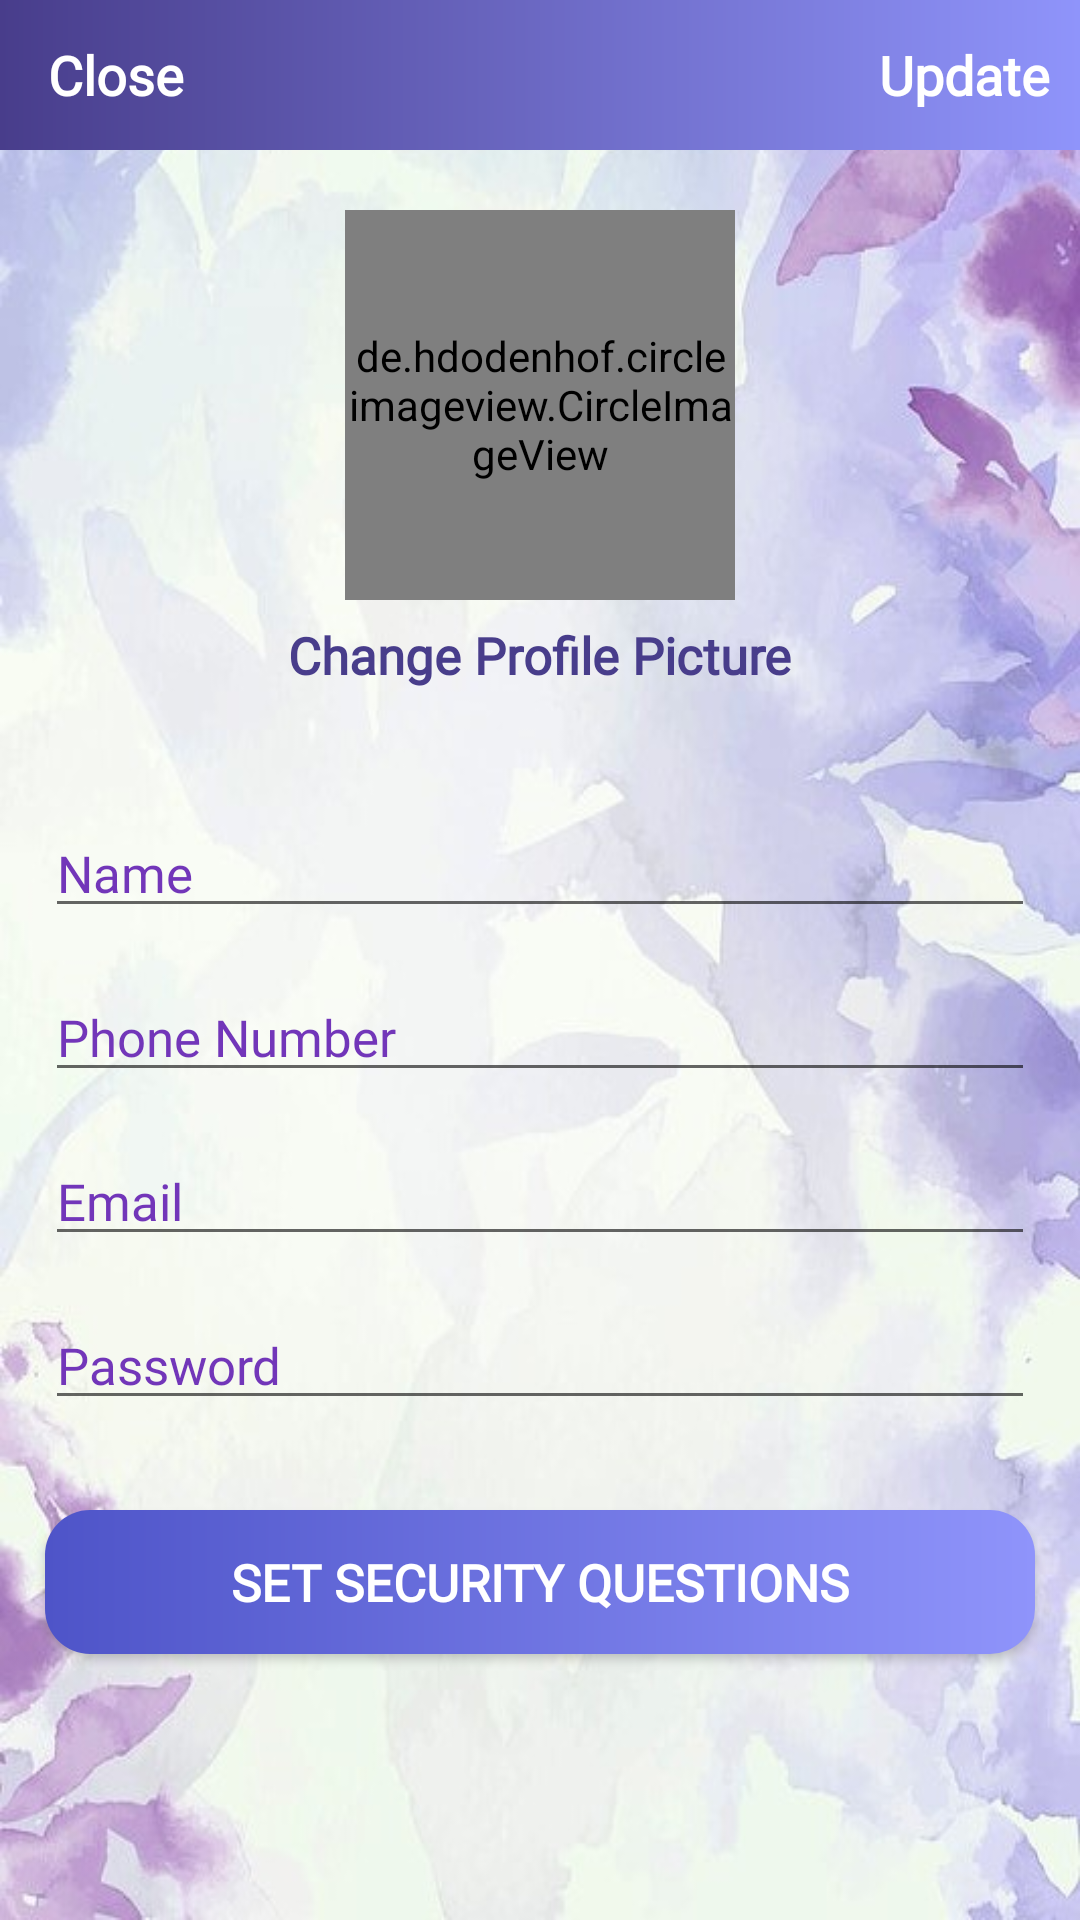

Layout XML and referenced resources for this Android screen:
<!-- AndroidManifest.xml: application theme Theme.TransportationApp -->
<!-- res/layout/activity_settings.xml -->
<?xml version="1.0" encoding="utf-8"?>
<RelativeLayout xmlns:android="http://schemas.android.com/apk/res/android"
    xmlns:app="http://schemas.android.com/apk/res-auto"
    xmlns:tools="http://schemas.android.com/tools"
    android:layout_width="match_parent"
    android:layout_height="match_parent"
    android:background="@drawable/bg"
    tools:context=".Customers.SettingsActivity">
    
    <com.google.android.material.appbar.AppBarLayout
        android:id="@+id/app_bar_settings"
        android:layout_width="match_parent"
        android:layout_height="50dp"
        android:background="@color/colorPrimary">
        
        <androidx.appcompat.widget.Toolbar
            android:id="@+id/toolbar_settings"
            android:layout_width="match_parent"
            android:layout_height="wrap_content"
            android:background="@drawable/bluepurple_gradient">
            
            <RelativeLayout
                android:layout_width="match_parent"
                android:layout_height="match_parent">

                <TextView
                    android:id="@+id/close_settings_btn"
                    android:layout_width="wrap_content"
                    android:layout_height="wrap_content"
                    android:layout_alignParentStart="true"
                    android:fontFamily="@font/lexend"
                    android:text="Close"
                    android:textColor="@android:color/white"
                    android:textSize="18dp"
                    android:textStyle="bold" />

                <TextView
                    android:id="@+id/update_settings_btn"
                    android:layout_width="wrap_content"
                    android:layout_height="wrap_content"
                    android:layout_alignParentEnd="true"
                    android:fontFamily="@font/lexend"
                    android:layout_marginRight="10dp"
                    android:text="Update"
                    android:textColor="@android:color/white"
                    android:textSize="18dp"
                    android:textStyle="bold" />
                
            </RelativeLayout>
            
        </androidx.appcompat.widget.Toolbar>
            
    </com.google.android.material.appbar.AppBarLayout>


    <de.hdodenhof.circleimageview.CircleImageView
        android:id="@+id/settings_profile_image"
        android:layout_width="130dp"
        android:layout_height="130dp"
        android:layout_below="@id/app_bar_settings"
        android:layout_centerHorizontal="true"
        android:layout_marginTop="20dp"
        android:src="@drawable/profile" />

    <TextView
        android:id="@+id/profile_image_change_btn"
        android:layout_width="wrap_content"
        android:layout_height="wrap_content"
        android:layout_below="@id/settings_profile_image"
        android:layout_centerHorizontal="true"
        android:layout_marginTop="7dp"
        android:layout_marginRight="10dp"
        android:fontFamily="@font/lexend"
        android:text="Change Profile Picture"
        android:textColor="@color/colorPrimaryDark"
        android:textSize="17dp"
        android:textStyle="bold" />

    <EditText
        android:id="@+id/settings_name"
        android:layout_width="match_parent"
        android:layout_height="wrap_content"
        android:layout_below="@+id/profile_image_change_btn"
        android:layout_marginStart="15dp"
        android:layout_marginTop="40dp"
        android:layout_marginEnd="15dp"
        android:fontFamily="@font/lexend"
        android:hint="Name"
        android:inputType="textPersonName"
        android:textColor="@color/colorPrimaryDark"
        android:textColorHint="@color/colorPrimary"
        android:textSize="17dp" />

    <EditText
        android:id="@+id/settings_phone_number"
        android:layout_width="match_parent"
        android:layout_height="wrap_content"
        android:layout_below="@+id/settings_name"
        android:layout_marginStart="15dp"
        android:layout_marginTop="15dp"
        android:layout_marginEnd="15dp"
        android:layout_marginBottom="15dp"
        android:fontFamily="@font/lexend"
        android:hint="Phone Number"
        android:inputType="phone"
        android:textColor="@color/colorPrimaryDark"
        android:textColorHint="@color/colorPrimary"
        android:textSize="17dp" />

    <EditText
        android:id="@+id/settings_email"
        android:layout_width="match_parent"
        android:layout_height="wrap_content"
        android:layout_below="@+id/settings_phone_number"
        android:layout_marginStart="15dp"
        android:layout_marginEnd="15dp"
        android:layout_marginBottom="15dp"
        android:fontFamily="@font/lexend"
        android:hint="Email"
        android:inputType="textEmailAddress"
        android:textColor="@color/colorPrimaryDark"
        android:textColorHint="@color/colorPrimary"
        android:textSize="17dp" />

    <EditText
        android:id="@+id/settings_password"
        android:layout_width="match_parent"
        android:layout_height="wrap_content"
        android:layout_below="@+id/settings_email"
        android:layout_marginStart="15dp"
        android:layout_marginEnd="15dp"
        android:layout_marginBottom="15dp"
        android:fontFamily="@font/lexend"
        android:hint="Password"
        android:inputType="textPassword"
        android:textColor="@color/colorPrimaryDark"
        android:textColorHint="@color/colorPrimary"
        android:textSize="17dp" />

    <androidx.appcompat.widget.AppCompatButton
        android:id="@+id/security_questions_btn"
        android:layout_width="match_parent"
        android:layout_height="wrap_content"
        android:layout_below="@+id/settings_password"
        android:layout_marginStart="15dp"
        android:layout_marginTop="15dp"
        android:layout_marginEnd="15dp"
        android:layout_marginBottom="15dp"
        android:textSize="17dp"
        android:background="@drawable/buttons"
        android:fontFamily="@font/lexend"
        android:text="Set Security Questions"
        android:textColor="@android:color/white"
        android:textStyle="bold" />
    
        

</RelativeLayout>
<!-- resources referenced by this layout -->
<resources>
  <color name="colorPrimary">#7236b9</color>
  <color name="colorPrimaryDark">#483d8b</color>
  <!-- drawable bg: jpg bitmap (drawable, 65203 bytes) -->
  <!-- drawable bluepurple_gradient (drawable) -->
  <?xml version="1.0" encoding="utf-8"?>
  <shape xmlns:android="http://schemas.android.com/apk/res/android">
  
      <gradient
          android:startColor="@color/colorPrimaryDark"
          android:endColor="#8f94fb"
          android:type="linear" />
  
      <corners
          android:radius="0dp"
          >
      </corners>
  </shape>
  <!-- drawable buttons (drawable) -->
  <?xml version="1.0" encoding="utf-8"?>
  <shape xmlns:android="http://schemas.android.com/apk/res/android">
  
      <gradient
          android:startColor="#4e54c8"
          android:endColor="#8f94fb"
          android:type="linear" />
  
      <corners
          android:radius="15dp"
          >
      </corners>
  </shape>
  <style name="Theme.TransportationApp" parent="Theme.MaterialComponents.Light.NoActionBar">
          
          <item name="colorPrimary">@color/colorPrimary</item>
          <item name="colorPrimaryDark">@color/colorPrimaryDark</item>
          <item name="colorAccent">@color/colorAccent</item>
  
          
          <item name="android:statusBarColor" tools:targetApi="l">?attr/colorPrimaryVariant</item>
          
  
          
          
          <item name="android:windowAnimationStyle">@style/ActivityAnim</item>
          
      </style>
  <color name="colorAccent">#ffefd5</color>
  <style name="ActivityAnim" parent="@android:style/Animation.Activity">
          <item name="android:activityOpenEnterAnimation">@anim/slide_in</item>
          <item name="android:activityCloseEnterAnimation">@anim/slide_in</item>
          <item name="android:activityOpenExitAnimation">@anim/slide_out</item>
          <item name="android:activityCloseExitAnimation">@anim/slide_out</item>
      </style>
</resources>
